Dataset: Variant-a(Multiclass Classification) (GitHub, mamta-joshi-gehlot/Tomato-Village). Classes: early blight, healthy, late blight, leaf miner, magnesium deficiency, nitrogen deficiency, potassium deficiency, spotted wilt virus.

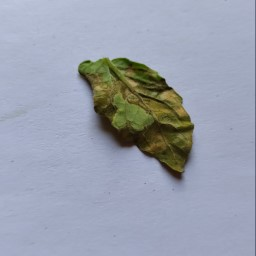
Label: spotted wilt virus

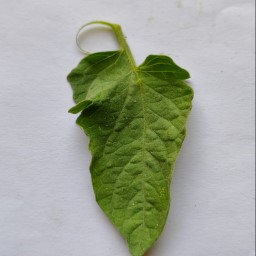
Label: healthy

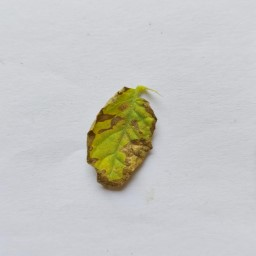
Label: potassium deficiency

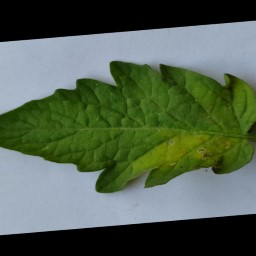
Label: magnesium deficiency

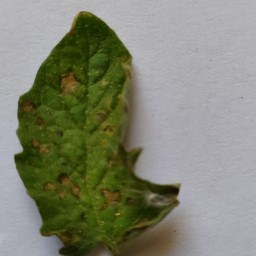
Label: early blight

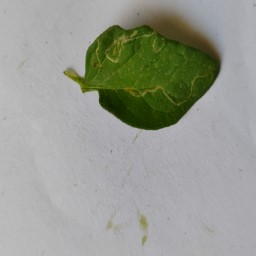
Label: leaf miner
